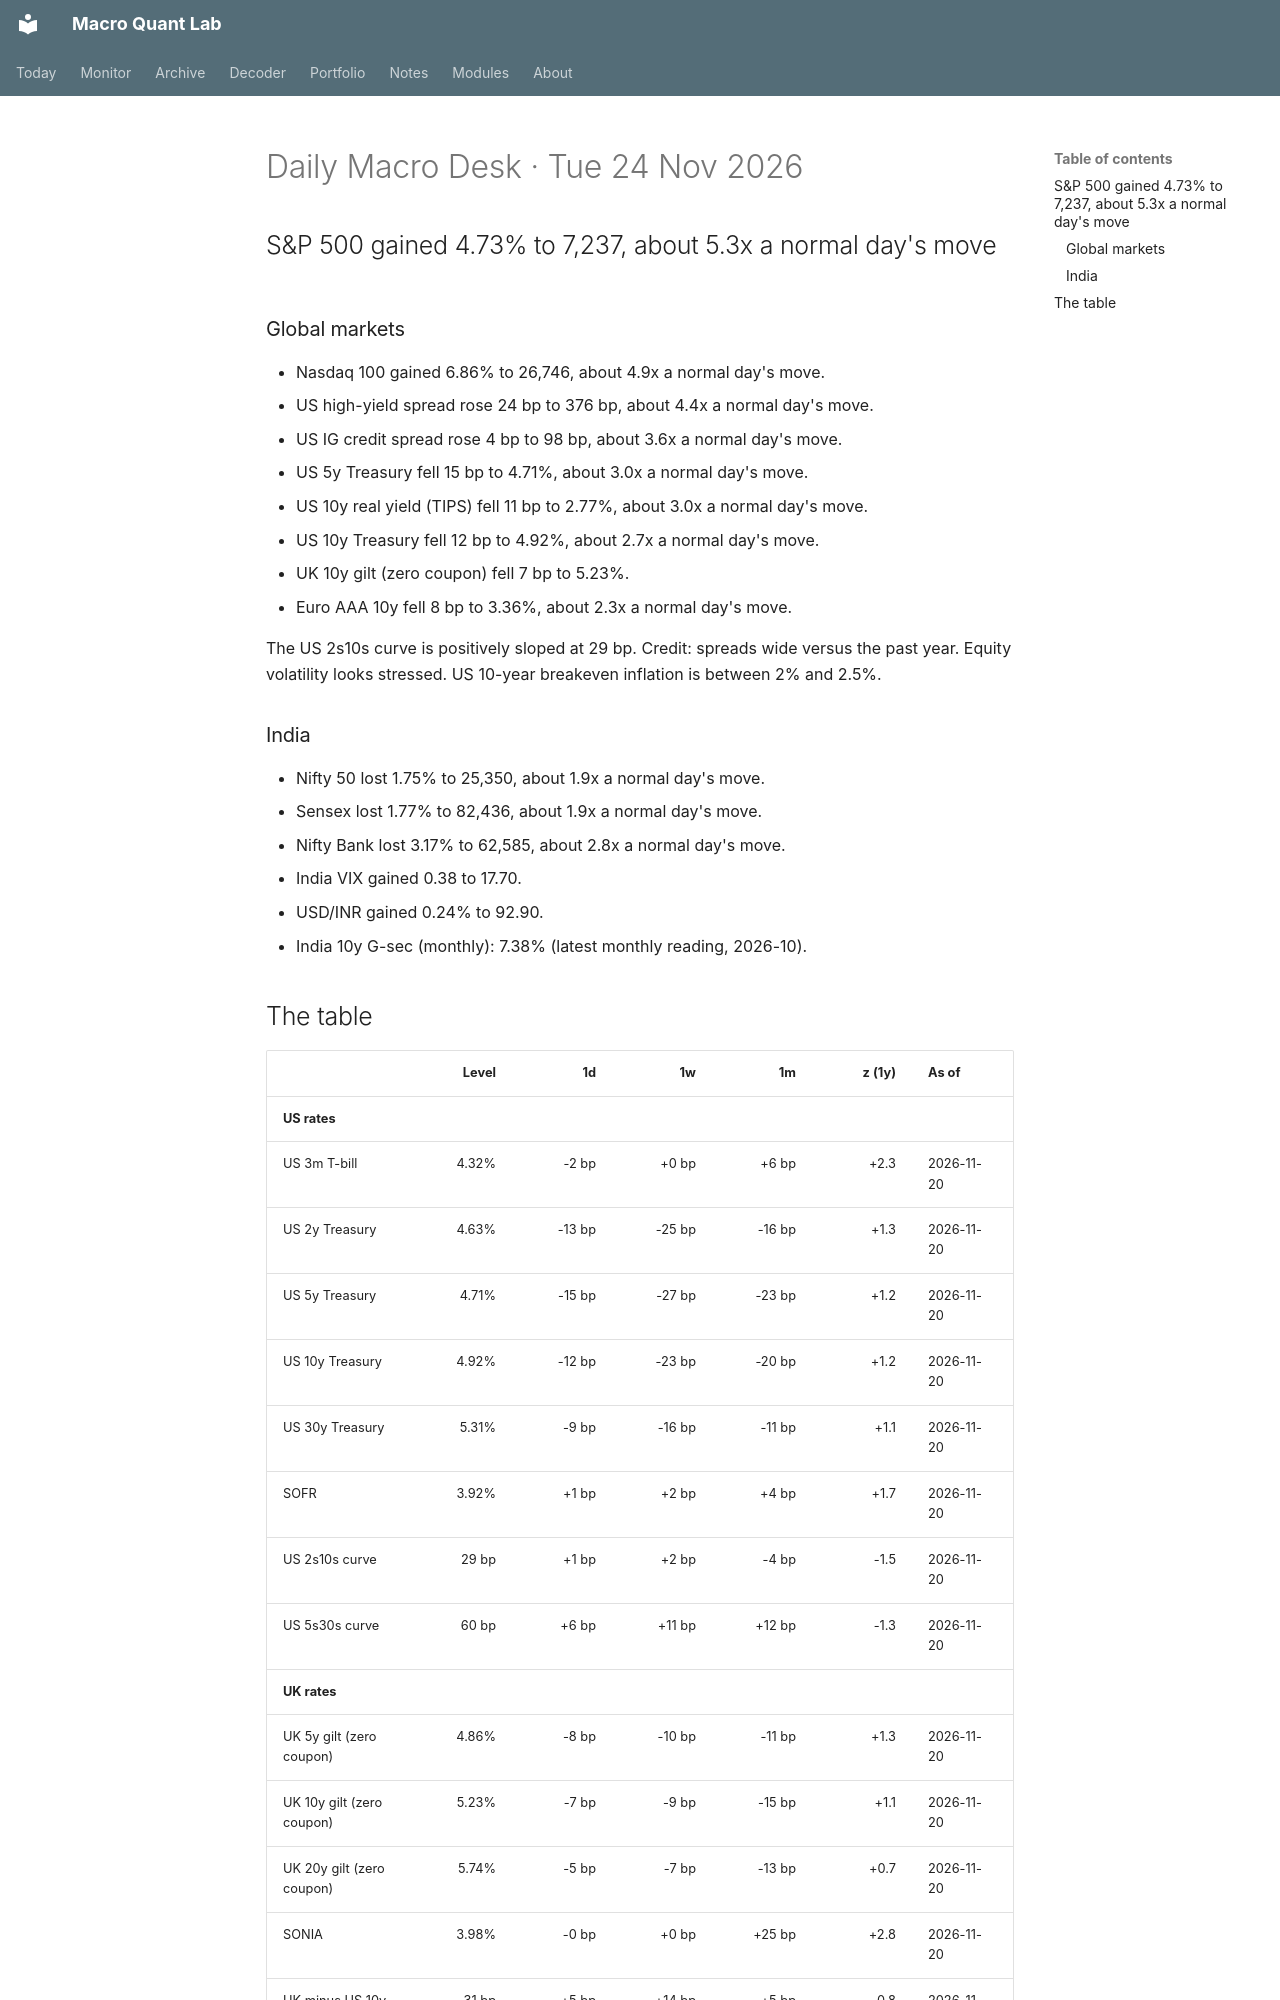

repository: Oblivion783/macro-quant-lab · page: brief/2026-11-24/index.html · generator: mkdocs

# Daily Macro Desk · Tue 24 Nov 2026

## S&P 500 gained 4.73% to 7,237, about 5.3x a normal day's move

### Global markets

- Nasdaq 100 gained 6.86% to 26,746, about 4.9x a normal day's move.
- US high-yield spread rose 24 bp to 376 bp, about 4.4x a normal day's move.
- US IG credit spread rose 4 bp to 98 bp, about 3.6x a normal day's move.
- US 5y Treasury fell 15 bp to 4.71%, about 3.0x a normal day's move.
- US 10y real yield (TIPS) fell 11 bp to 2.77%, about 3.0x a normal day's move.
- US 10y Treasury fell 12 bp to 4.92%, about 2.7x a normal day's move.
- UK 10y gilt (zero coupon) fell 7 bp to 5.23%.
- Euro AAA 10y fell 8 bp to 3.36%, about 2.3x a normal day's move.

The US 2s10s curve is positively sloped at 29 bp. Credit: spreads wide versus the past year. Equity volatility looks stressed. US 10-year breakeven inflation is between 2% and 2.5%.

### India

- Nifty 50 lost 1.75% to 25,350, about 1.9x a normal day's move.
- Sensex lost 1.77% to 82,436, about 1.9x a normal day's move.
- Nifty Bank lost 3.17% to 62,585, about 2.8x a normal day's move.
- India VIX gained 0.38 to 17.70.
- USD/INR gained 0.24% to 92.90.
- India 10y G-sec (monthly): 7.38% (latest monthly reading, 2026-10).
